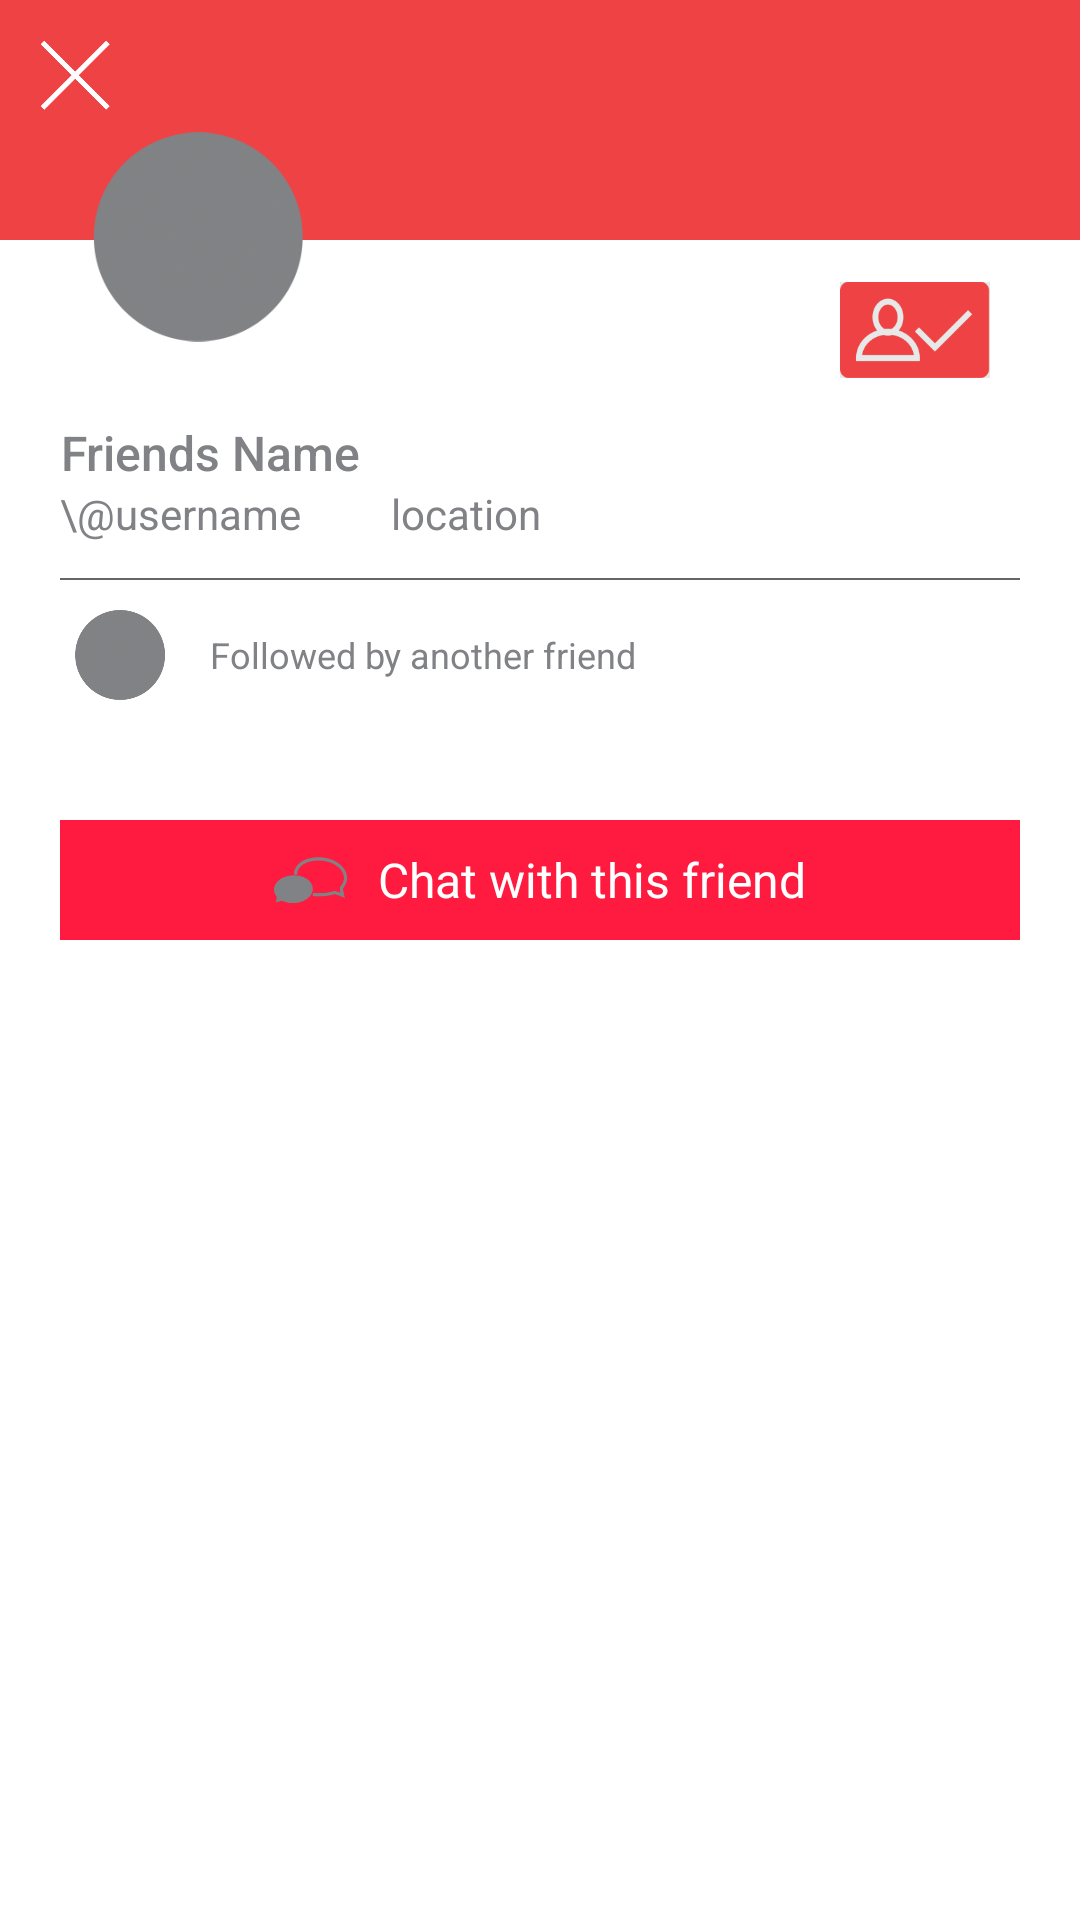

Layout XML and referenced resources for this Android screen:
<!-- AndroidManifest.xml: application theme AppTheme -->
<!-- res/layout/custom_friends.xml -->
<?xml version="1.0" encoding="utf-8"?>
<LinearLayout xmlns:android="http://schemas.android.com/apk/res/android"
    android:layout_width="match_parent"
    android:layout_height="match_parent">

<RelativeLayout
    android:id="@+id/relative1"
    android:background="@color/white"
    android:layout_width="match_parent"
    android:orientation="vertical"
    android:layout_height="match_parent">

    <RelativeLayout
        android:id="@+id/relative2"
        android:background="@color/pink_dark"
        android:layout_width="match_parent"
        android:layout_height="80dp">

        <ImageView
            android:id="@+id/imgcancel"
            android:layout_width="50dp"
            android:layout_height="50dp"
            android:padding="12dp"
            android:src="@drawable/cross"/>

    </RelativeLayout>

    <ImageView
        android:layout_width="70dp"
        android:src="@drawable/round_grey"
        android:layout_height="70dp"
        android:layout_marginStart="31dp"
        android:layout_alignParentTop="true"
        android:layout_alignParentStart="true"
        android:layout_marginTop="44dp" />

    <ImageView
        android:id="@+id/img_follow"
        android:layout_width="50dp"
        android:src="@drawable/select_friend"
        android:layout_height="40dp"
        android:layout_marginTop="10dp"
        android:layout_marginRight="30dp"
        android:layout_below="@+id/relative2"
        android:layout_alignParentEnd="true" />

    <LinearLayout
        android:layout_below="@+id/img_follow"
        android:layout_width="match_parent"
        android:orientation="vertical"
        android:paddingLeft="20dp"
        android:paddingRight="20dp"
        android:layout_height="wrap_content">

        <TextView
            style="@style/font_roboto_medium"
            android:layout_width="wrap_content"
            android:layout_height="match_parent"
            android:layout_alignParentBottom="true"
            android:layout_centerHorizontal="true"
            android:layout_marginTop="10dp"
            android:gravity="center"
            android:text="Friends Name"
            android:textColor="#808285"
            android:textSize="16dp" />

        <TextView
            style="@style/font_roboto_regular_txt"
            android:layout_width="wrap_content"
            android:layout_height="match_parent"
            android:layout_alignParentBottom="true"
            android:layout_centerHorizontal="true"
            android:gravity="center"
            android:text="\@username         location"
            android:textColor="#808285"
            android:textSize="14dp" />

        <View
            android:layout_width="match_parent"
            android:background="#666666"
            android:layout_marginTop="12dp"
            android:layout_height="0.5dp"/>


        <RelativeLayout
            android:id="@+id/add_friends"
            android:layout_width="match_parent"
            android:orientation="horizontal"
            android:layout_marginTop="10dp"
            android:gravity="center_vertical"
            android:layout_height="30dp">

            <ImageView
                android:layout_width="40dp"
                android:src="@drawable/round_grey"
                android:layout_height="40dp"
                android:id="@+id/imageView3" />

            <TextView
                style="@style/font_roboto_regular_txt"
                android:layout_width="wrap_content"
                android:layout_height="match_parent"
                android:gravity="center"
                android:text="Followed by another friend"
                android:layout_marginLeft="10dp"
                android:textColor="#808285"
                android:textSize="12dp"
                android:layout_alignParentTop="true"
                android:layout_toEndOf="@+id/imageView3" />

            <ImageView
                android:layout_width="15dp"
                android:src="@drawable/next_grey"
                android:layout_height="15dp"
                android:layout_centerVertical="true"
                android:layout_alignParentEnd="true" />

        </RelativeLayout>

<LinearLayout
    android:layout_width="match_parent"
    android:layout_marginTop="40dp"
    android:background="#FF1B3F"
    android:gravity="center"
    android:layout_height="40dp">

    <ImageView
        android:layout_width="25dp"
        android:src="@drawable/friends"
        android:layout_height="25dp" />

    <TextView
        style="@style/font_roboto_regular_txt"
        android:layout_width="wrap_content"
        android:layout_height="match_parent"
        android:gravity="center"
        android:text="Chat with this friend"
        android:layout_marginLeft="10dp"
        android:textColor="@color/white"
        android:textSize="16sp" />



</LinearLayout>

        <View
            android:layout_width="match_parent"
            android:background="#ffffff"
            android:layout_height="20dp" />


    </LinearLayout>


</RelativeLayout>

</LinearLayout>
<!-- resources referenced by this layout -->
<resources>
  <color name="pink_dark">#EF4244</color>
  <color name="white">#ffffff</color>
  <!-- drawable cross: png bitmap (drawable, 19104 bytes) -->
  <!-- drawable friends: png bitmap (drawable, 4113 bytes) -->
  <!-- drawable round_grey: png bitmap (drawable, 32302 bytes) -->
  <!-- drawable select_friend: png bitmap (drawable, 5009 bytes) -->
  <style name="font_roboto_medium">
  
          <item name="android:layout_width">wrap_content</item>
          <item name="android:layout_height">wrap_content</item>
          <item name="android:fontFamily">sans-serif-medium</item>
          <item name="android:textStyle">normal</item>
  
      </style>
  <style name="font_roboto_regular_txt">
  
          <item name="android:layout_width">wrap_content</item>
          <item name="android:layout_height">wrap_content</item>
          <item name="android:fontFamily">sans-serif</item>
          <item name="android:textStyle">normal</item>
  
      </style>
  <style name="AppTheme" parent="Theme.AppCompat.Light.DarkActionBar">
          
          <item name="colorPrimary">@color/colorPrimary</item>
          <item name="colorPrimaryDark">@color/colorPrimaryDark</item>
          <item name="colorAccent">@color/colorAccent</item>
      </style>
  <color name="colorPrimary">#FF2A55</color>
  <color name="colorPrimaryDark">#FF2A55</color>
  <color name="colorAccent">#666666</color>
</resources>
